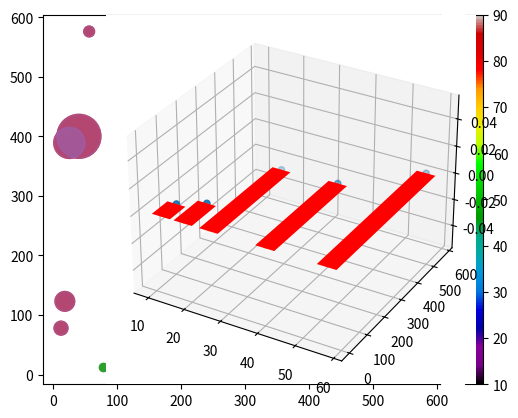

This chart was generated by the following Python code: (Note: this script raises an exception after producing the figure.)
from matplotlib import pyplot as plt
import numpy as np
# sudo pip install -U matplotlib to install matplotlib-3.3.4 
# apt-get remove -y python3-matplotlib to remove existing version. Then 3D will work
from mpl_toolkits import mplot3d

x = np.array([12,18,25,40,56])
y = np.array([78,123,389,400,576])

plt.scatter(x, y)
plt.show()

plt.scatter(x, y)
plt.scatter(y, x)
plt.show()

plt.scatter(x, y, color=np.array(["red","green","blue","yellow","black"]))
plt.show()

plt.scatter(x, y, c=np.array([10,30,50,70,90]), cmap='nipy_spectral')# viridis
plt.colorbar()
plt.show()

plt.scatter(x, y, s=np.array([100,200,500,1000,60]))
plt.show()

plt.scatter(x, y, s=np.array([100,200,500,1000,60]), alpha=0.5)
plt.show()

plt.axes(projection='3d').scatter3D(x,y) # plot3D
plt.show()

plt.bar(x,y)
plt.show()

plt.bar(x,y,color='red',width = 5)
plt.show()

plt.barh(x,y)
plt.show()

plt.hist(x)
plt.show()

plt.pie(x)
plt.show()

plt.pie(x, labels=["E","D","C","B","A"], startangle = 180)
plt.show()

plt.pie(x, labels=["E","D","C","B","A"], explode = [0.3, 0.1, 0, 0, 0], shadow = True)
plt.legend(title = "Employee Ratings")
plt.show() 

